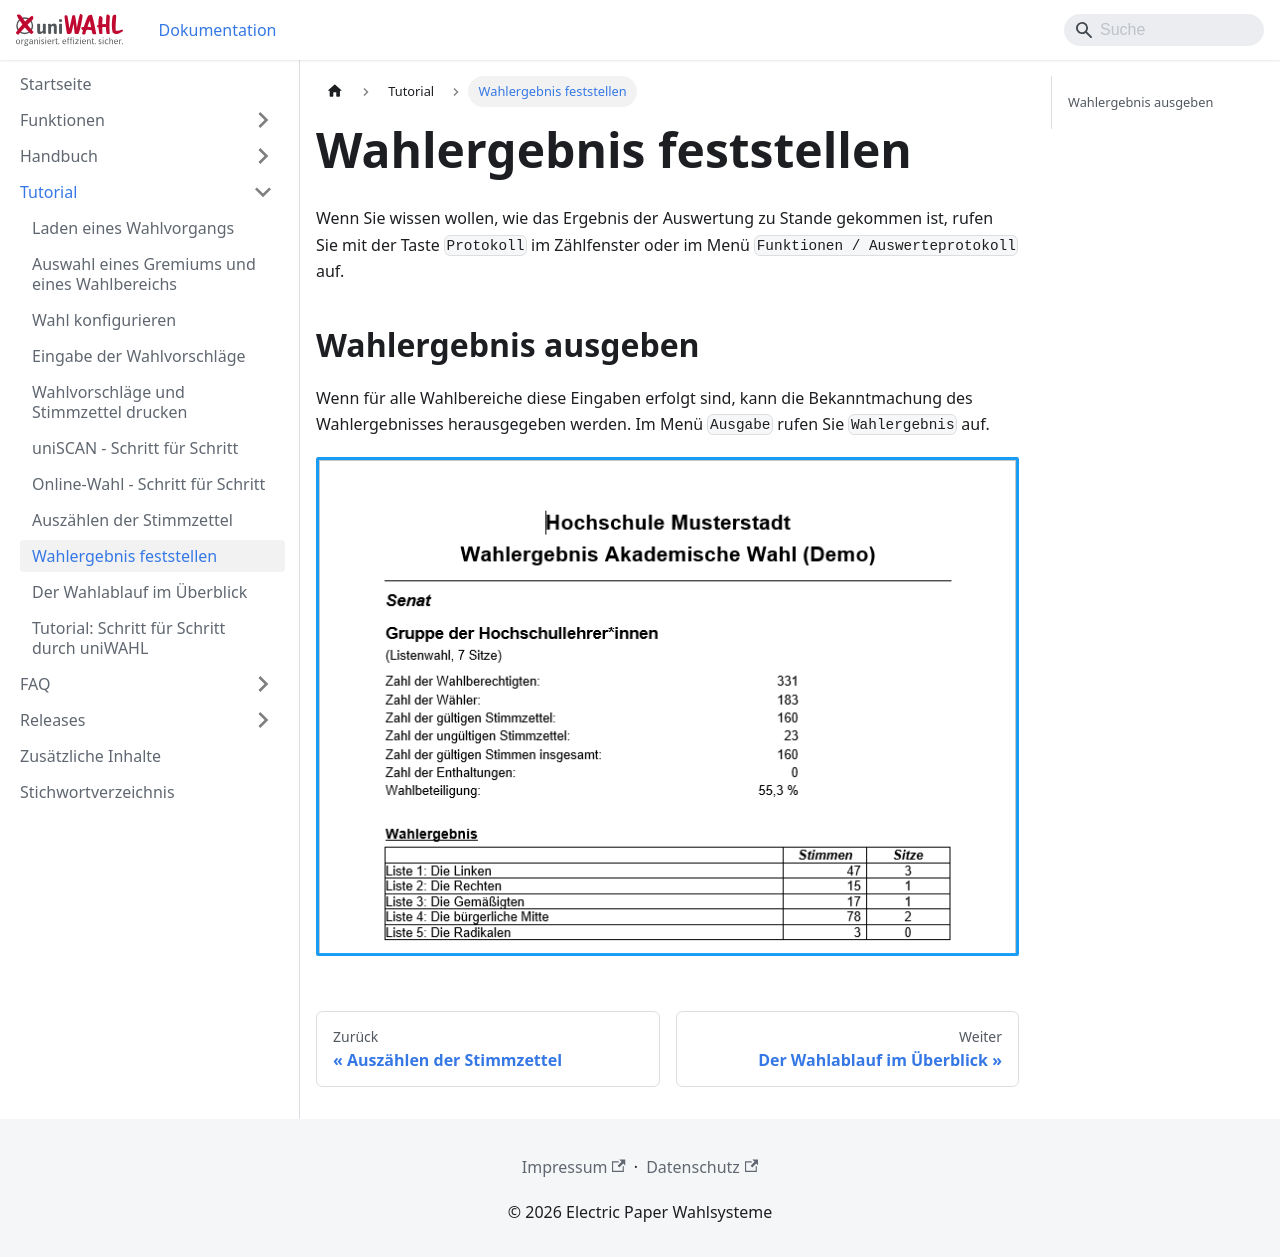

repository: ElectricPaperInformationssystemeGmbH/uniwahl-doku · page: tutorium/9_wahlergebnis.html · generator: docusaurus

---
title: "Wahlergebnis feststellen"
---

Wenn Sie wissen wollen, wie das Ergebnis der Auswertung zu Stande gekommen ist, rufen Sie mit der Taste `Protokoll` im Zählfenster oder im Menü `Funktionen / Auswerteprotokoll` auf.

## Wahlergebnis ausgeben {#wahlergebnis-ausgeben}

Wenn für alle Wahlbereiche diese Eingaben erfolgt sind, kann die Bekanntmachung des Wahlergebnisses herausgegeben werden. Im Menü `Ausgabe` rufen Sie `Wahlergebnis` auf.

![](./img/20260413093733.png)
